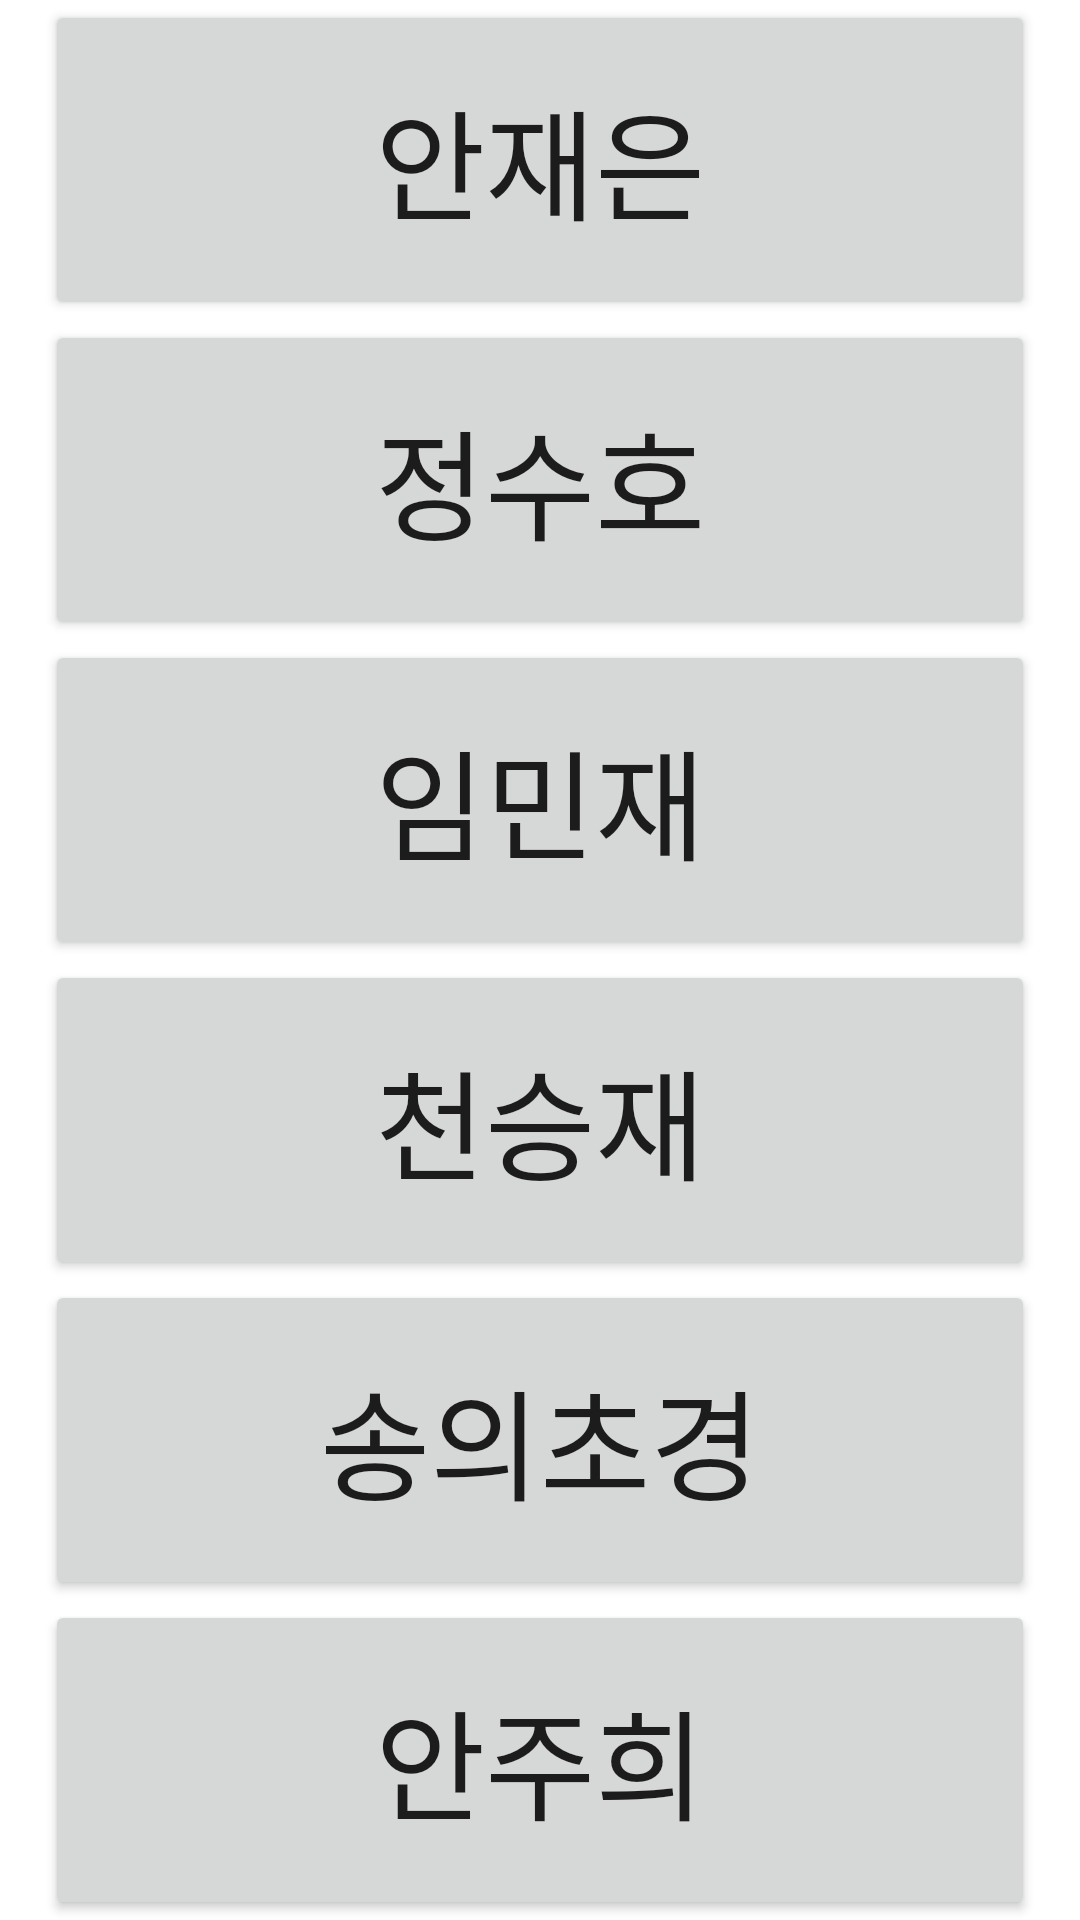

Android layout source for this screen:
<!-- AndroidManifest.xml: application theme Theme.Studykotlin -->
<!-- res/layout/activity_main.xml -->
<?xml version="1.0" encoding="utf-8"?>
<androidx.constraintlayout.widget.ConstraintLayout xmlns:android="http://schemas.android.com/apk/res/android"
    xmlns:app="http://schemas.android.com/apk/res-auto"
    xmlns:tools="http://schemas.android.com/tools"
    android:layout_width="match_parent"
    android:layout_height="match_parent"
    tools:context=".MainActivity">

    <androidx.constraintlayout.widget.Guideline
        android:id="@+id/guideline"
        android:layout_width="wrap_content"
        android:layout_height="wrap_content"
        android:orientation="horizontal"
        app:layout_constraintGuide_percent="1" />

    <LinearLayout
        android:layout_width="match_parent"
        android:layout_height="0dp"
        android:orientation="vertical"
        android:paddingStart="15dp"
        android:paddingEnd="15dp"
        android:weightSum="6"
        app:layout_constraintBottom_toTopOf="@id/guideline"
        app:layout_constraintTop_toTopOf="parent"
        app:layout_constraintVertical_bias="1.0"
        tools:layout_editor_absoluteX="-16dp">


        <Button
            android:id="@+id/button1"
            android:layout_width="match_parent"
            android:layout_height="0dp"
            android:layout_weight="1"
            android:text="안재은"
            android:textSize="40dp"/>

        <Button
            android:id="@+id/button2"
            android:layout_width="match_parent"
            android:layout_height="0dp"
            android:layout_weight="1"
            android:text="정수호"
            android:textSize="40dp" />

        <Button
            android:id="@+id/button3"
            android:layout_width="match_parent"
            android:layout_height="0dp"
            android:layout_weight="1"
            android:text="임민재"
            android:textSize="40dp" />

        <Button
            android:id="@+id/button4"
            android:layout_width="match_parent"
            android:layout_height="0dp"
            android:layout_weight="1"
            android:text="천승재"
            android:textSize="40dp" />

        <Button
            android:id="@+id/button5"
            android:layout_width="match_parent"
            android:layout_height="0dp"
            android:layout_weight="1"
            android:text="송의초경"
            android:textSize="40dp" />

        <Button
            android:id="@+id/button6"
            android:layout_width="match_parent"
            android:layout_height="0dp"
            android:layout_weight="1"
            android:text="안주희"
            android:textSize="40dp" />

    </LinearLayout>

</androidx.constraintlayout.widget.ConstraintLayout>
<!-- resources referenced by this layout -->
<resources>
  <style name="Theme.Studykotlin" parent="Theme.MaterialComponents.DayNight.NoActionBar">
          
          <item name="colorPrimary">@color/purple_500</item>
          <item name="colorPrimaryVariant">@color/purple_700</item>
          <item name="colorOnPrimary">@color/white</item>
          
          <item name="colorSecondary">@color/teal_200</item>
          <item name="colorSecondaryVariant">@color/teal_700</item>
          <item name="colorOnSecondary">@color/black</item>
          
          <item name="android:statusBarColor" tools:targetApi="l">?attr/colorPrimaryVariant</item>
          
      </style>
  <color name="purple_500">#FF6200EE</color>
  <color name="purple_700">#FF3700B3</color>
  <color name="white">#FFFFFFFF</color>
  <color name="teal_200">#FF03DAC5</color>
  <color name="teal_700">#FF018786</color>
  <color name="black">#FF000000</color>
</resources>
